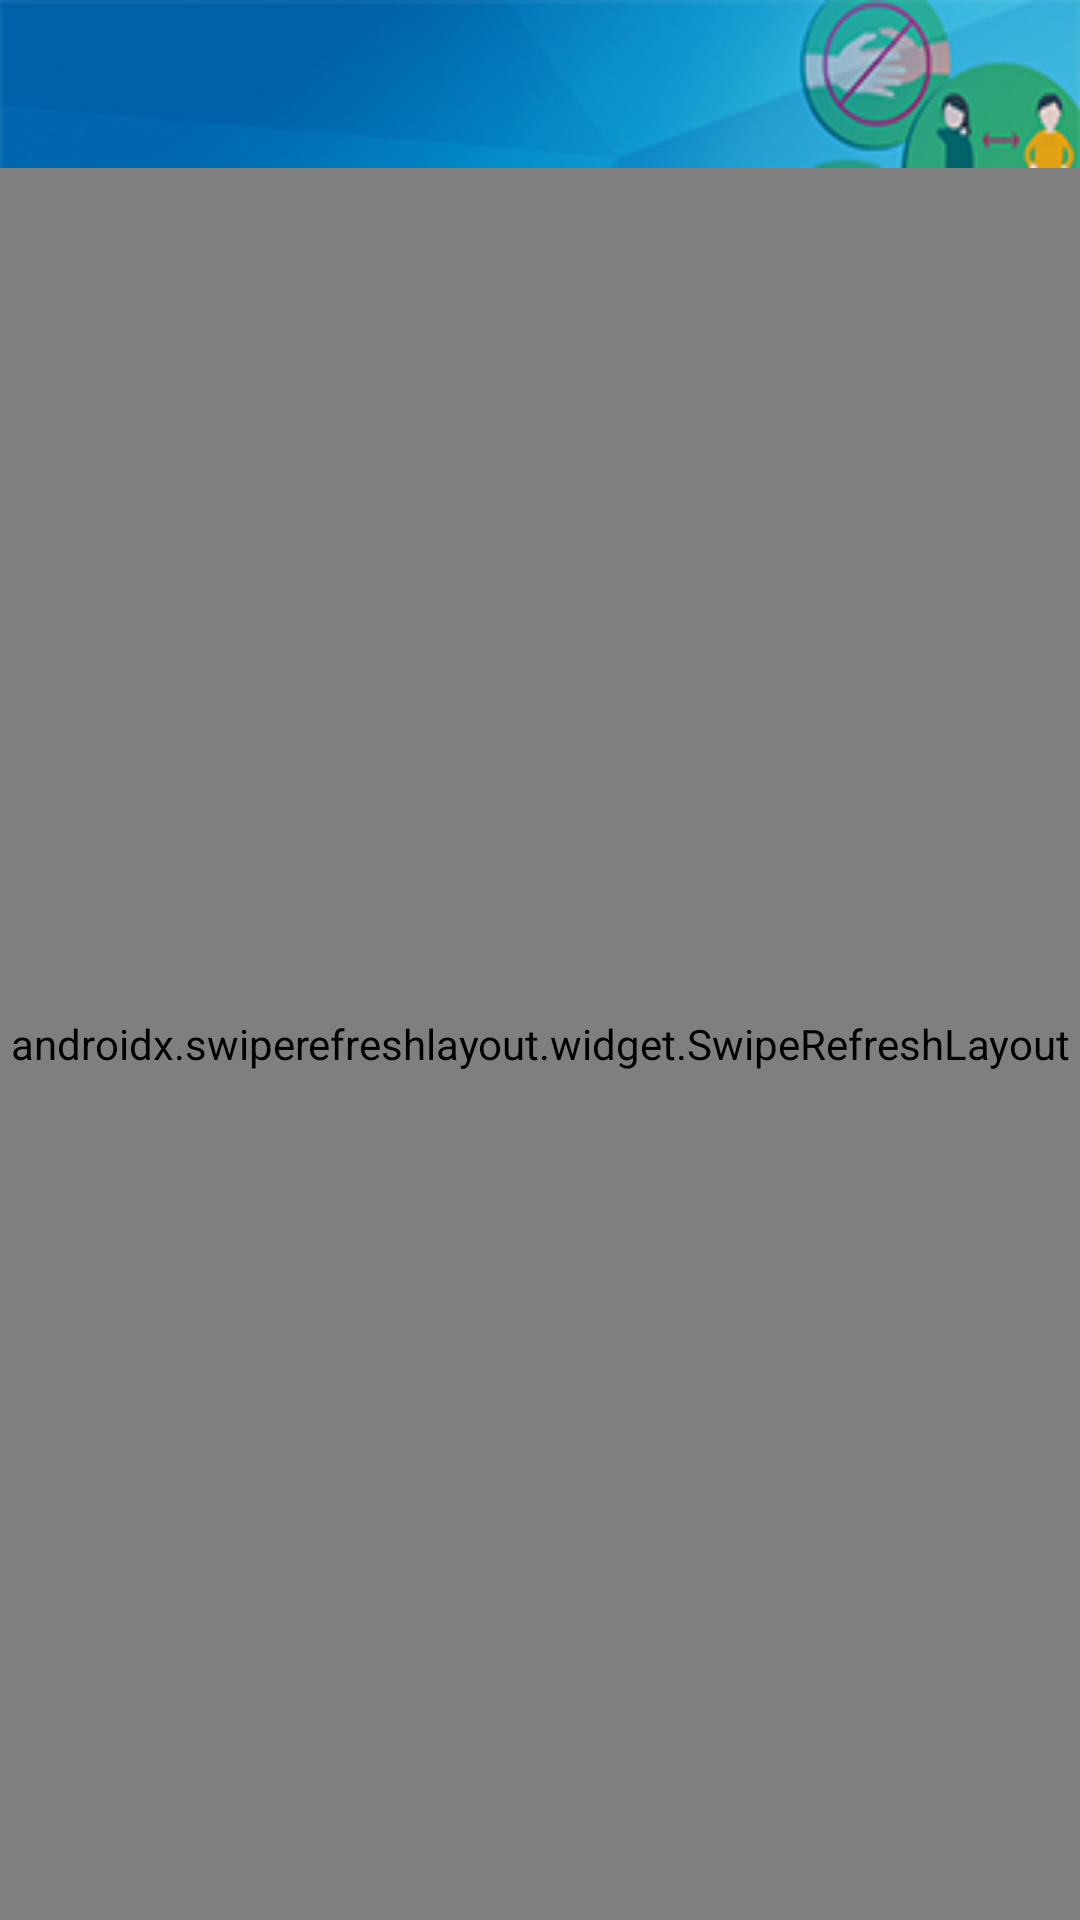

Produce the Android XML layout that renders to this screen, including the resource entries it uses.
<!-- AndroidManifest.xml: application theme AppTheme -->
<!-- res/layout/activity_case_list.xml -->
<?xml version="1.0" encoding="utf-8"?>
<RelativeLayout xmlns:android="http://schemas.android.com/apk/res/android"
    xmlns:app="http://schemas.android.com/apk/res-auto"
    xmlns:tools="http://schemas.android.com/tools"
    android:layout_width="match_parent"
    android:layout_height="match_parent"
    tools:context=".case_list">

    <include
        android:id="@+id/toolbar_cl"
        layout="@layout/bar_layout" />

    <androidx.swiperefreshlayout.widget.SwipeRefreshLayout
        android:id="@+id/refresh_case_list"
        android:layout_width="match_parent"
        android:layout_height="match_parent"
        android:layout_below="@id/toolbar_cl">

        <LinearLayout
            android:id="@+id/cardLin"
            android:layout_width="match_parent"
            android:layout_height="wrap_content"
            android:clickable="true"
            android:orientation="vertical">

            <RelativeLayout
                android:layout_width="match_parent"
                android:layout_height="match_parent">

                <androidx.recyclerview.widget.RecyclerView
                    android:id="@+id/casesList"
                    android:layout_width="match_parent"
                    android:layout_height="match_parent"
                    android:layout_marginStart="1dp"
                    android:layout_marginEnd="1dp"
                    android:visibility="visible" />


                <com.leo.simplearcloader.SimpleArcLoader
                    android:id="@+id/loader3"
                    android:layout_width="60dp"
                    android:layout_height="60dp"
                    android:layout_centerHorizontal="true"
                    android:layout_centerVertical="true"
                    android:layout_gravity="center"
                    android:layout_marginLeft="64dp"
                    android:layout_marginRight="64dp"
                    android:visibility="visible"
                    app:arc_style="simple_arc"></com.leo.simplearcloader.SimpleArcLoader>

                <ImageView
                    android:id="@+id/no_net_case_list"
                    android:layout_width="wrap_content"
                    android:layout_height="wrap_content"
                    android:layout_centerInParent="true"
                    android:background="@drawable/no_internet"
                    android:visibility="gone" />


            </RelativeLayout>
        </LinearLayout>
    </androidx.swiperefreshlayout.widget.SwipeRefreshLayout>
</RelativeLayout>
<!-- res/layout/bar_layout.xml (included above) -->
<?xml version="1.0" encoding="utf-8"?>
<androidx.appcompat.widget.Toolbar xmlns:android="http://schemas.android.com/apk/res/android"
    xmlns:app="http://schemas.android.com/apk/res-auto"
    android:orientation="vertical"
    android:layout_width="match_parent"
    android:layout_height="wrap_content"
    android:background="@drawable/img_toolbar"
    style="@style/ThemeOverlay.AppCompat.Dark.ActionBar"
    app:popupTheme="@style/AppTheme"
    android:id="@+id/toolbarxx"
    app:title=" "
    app:subtitle=" ">

</androidx.appcompat.widget.Toolbar>
<!-- resources referenced by this layout -->
<resources>
  <!-- drawable img_toolbar: jpg bitmap (drawable, 13816 bytes) -->
  <!-- drawable no_internet: png bitmap (drawable, 3257 bytes) -->
  <style name="AppTheme" parent="Theme.AppCompat.Light.NoActionBar">
          
          <item name="colorPrimary">@color/colorPrimary</item>
          <item name="colorPrimaryDark">@color/colorPrimaryDark</item>
          <item name="colorAccent">@color/colorAccent</item>
      </style>
  <color name="colorPrimary">#0061a8</color>
  <color name="colorPrimaryDark">#0061a8</color>
  <color name="colorAccent">#000000</color>
</resources>
